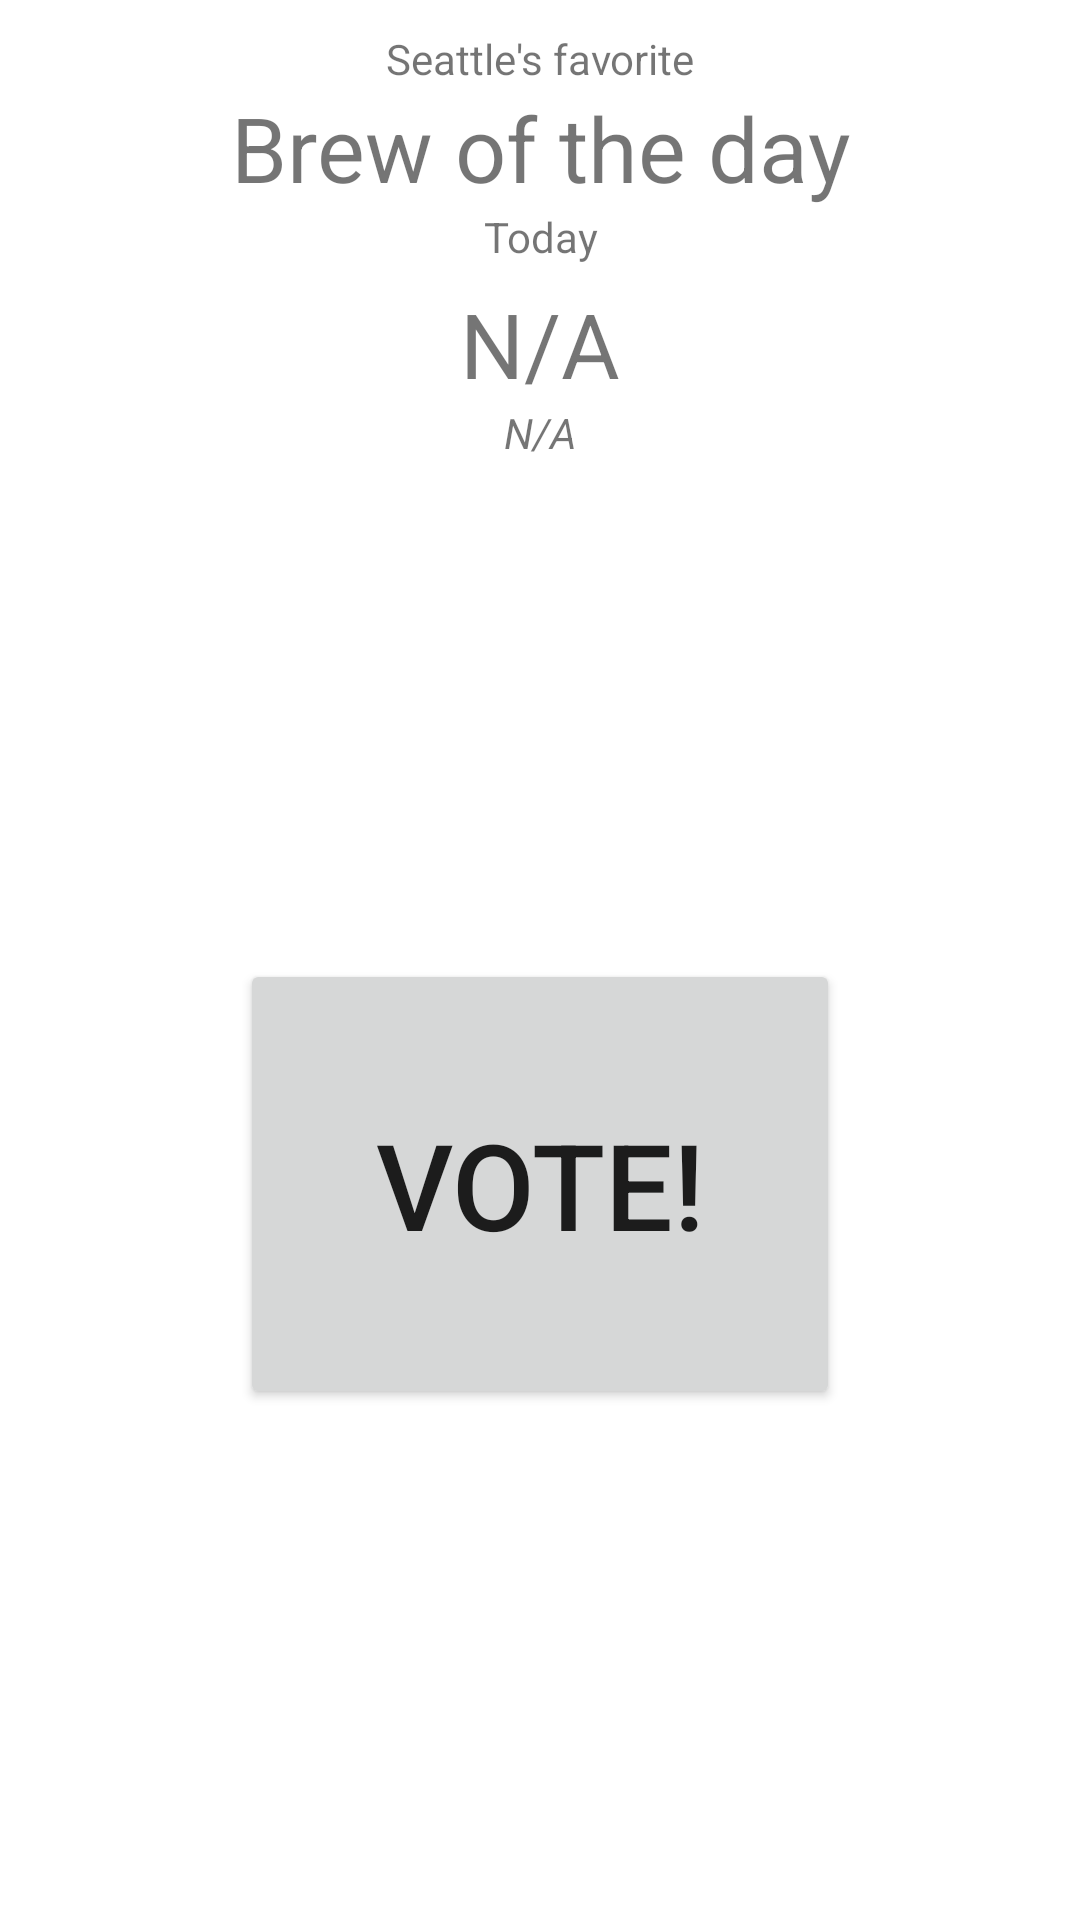

Android layout source for this screen:
<!-- AndroidManifest.xml: fallback theme Theme.MaterialComponents.DayNight.NoActionBar -->
<!-- res/layout/main.xml -->
<?xml version="1.0" encoding="utf-8"?>
<RelativeLayout xmlns:android="http://schemas.android.com/apk/res/android"
                android:layout_width="fill_parent"
                android:layout_height="fill_parent"
                android:padding="10dp">
    <TextView android:id="@+id/main_loctext"
              android:gravity="center"
              android:layout_alignParentLeft="true"
              android:layout_alignParentTop="true"
              android:layout_width="fill_parent"
              android:layout_height="wrap_content"
              android:text="Seattle's favorite"/>
    <TextView android:id="@+id/main_brewtext"
              android:layout_below="@id/main_loctext"
              android:gravity="center"
              android:layout_width="fill_parent"
              android:layout_height="wrap_content"
              android:textSize="30dp"
              android:text="Brew of the day"/>
    <TextView android:id="@+id/main_datetext"
              android:layout_height="wrap_content"
              android:layout_width="fill_parent"
              android:layout_below="@id/main_brewtext"
              android:gravity="center"
              android:text="Today"/>
    <View android:id="@+id/main_sep1"
          android:layout_below="@id/main_datetext"
          android:layout_height="1dp"
          android:layout_marginTop="5dp"
          android:background="@android:color/white"
          android:layout_width="fill_parent"/>
    <TextView android:id="@+id/main_currentbotdnametext"
              android:layout_below="@id/main_sep1"
              android:layout_height="wrap_content"
              android:layout_width="fill_parent"
              android:gravity="center"
              android:textSize="30dp"
              android:text="N/A"/>
    <TextView android:id="@+id/main_currentbotdaddresstext"
              android:layout_below="@id/main_currentbotdnametext"
              android:layout_height="wrap_content"
              android:layout_width="fill_parent"
              android:gravity="center"
              android:textStyle="italic"
              android:text="N/A"/>
    <View android:id="@+id/main_sep2"
          android:layout_below="@id/main_currentbotdaddresstext"
          android:layout_height="1dp"
          android:layout_marginBottom="5dp"
          android:background="@android:color/white"
          android:layout_width="fill_parent"/>
    <LinearLayout android:layout_below="@id/main_sep2"
                  android:layout_width="fill_parent"
                  android:layout_height="fill_parent"
                  android:gravity="center|center_vertical"
                  android:orientation="vertical">
        <Button android:id="@+id/main_votebutton"
                android:layout_centerInParent="true"
                android:layout_width="200dp"
                android:layout_height="150dp"
                android:text="Vote!"
                android:textSize="40dp"
                android:onClick="Vote"/>
    </LinearLayout>
</RelativeLayout>
<!-- resources referenced by this layout -->
<resources>

</resources>
